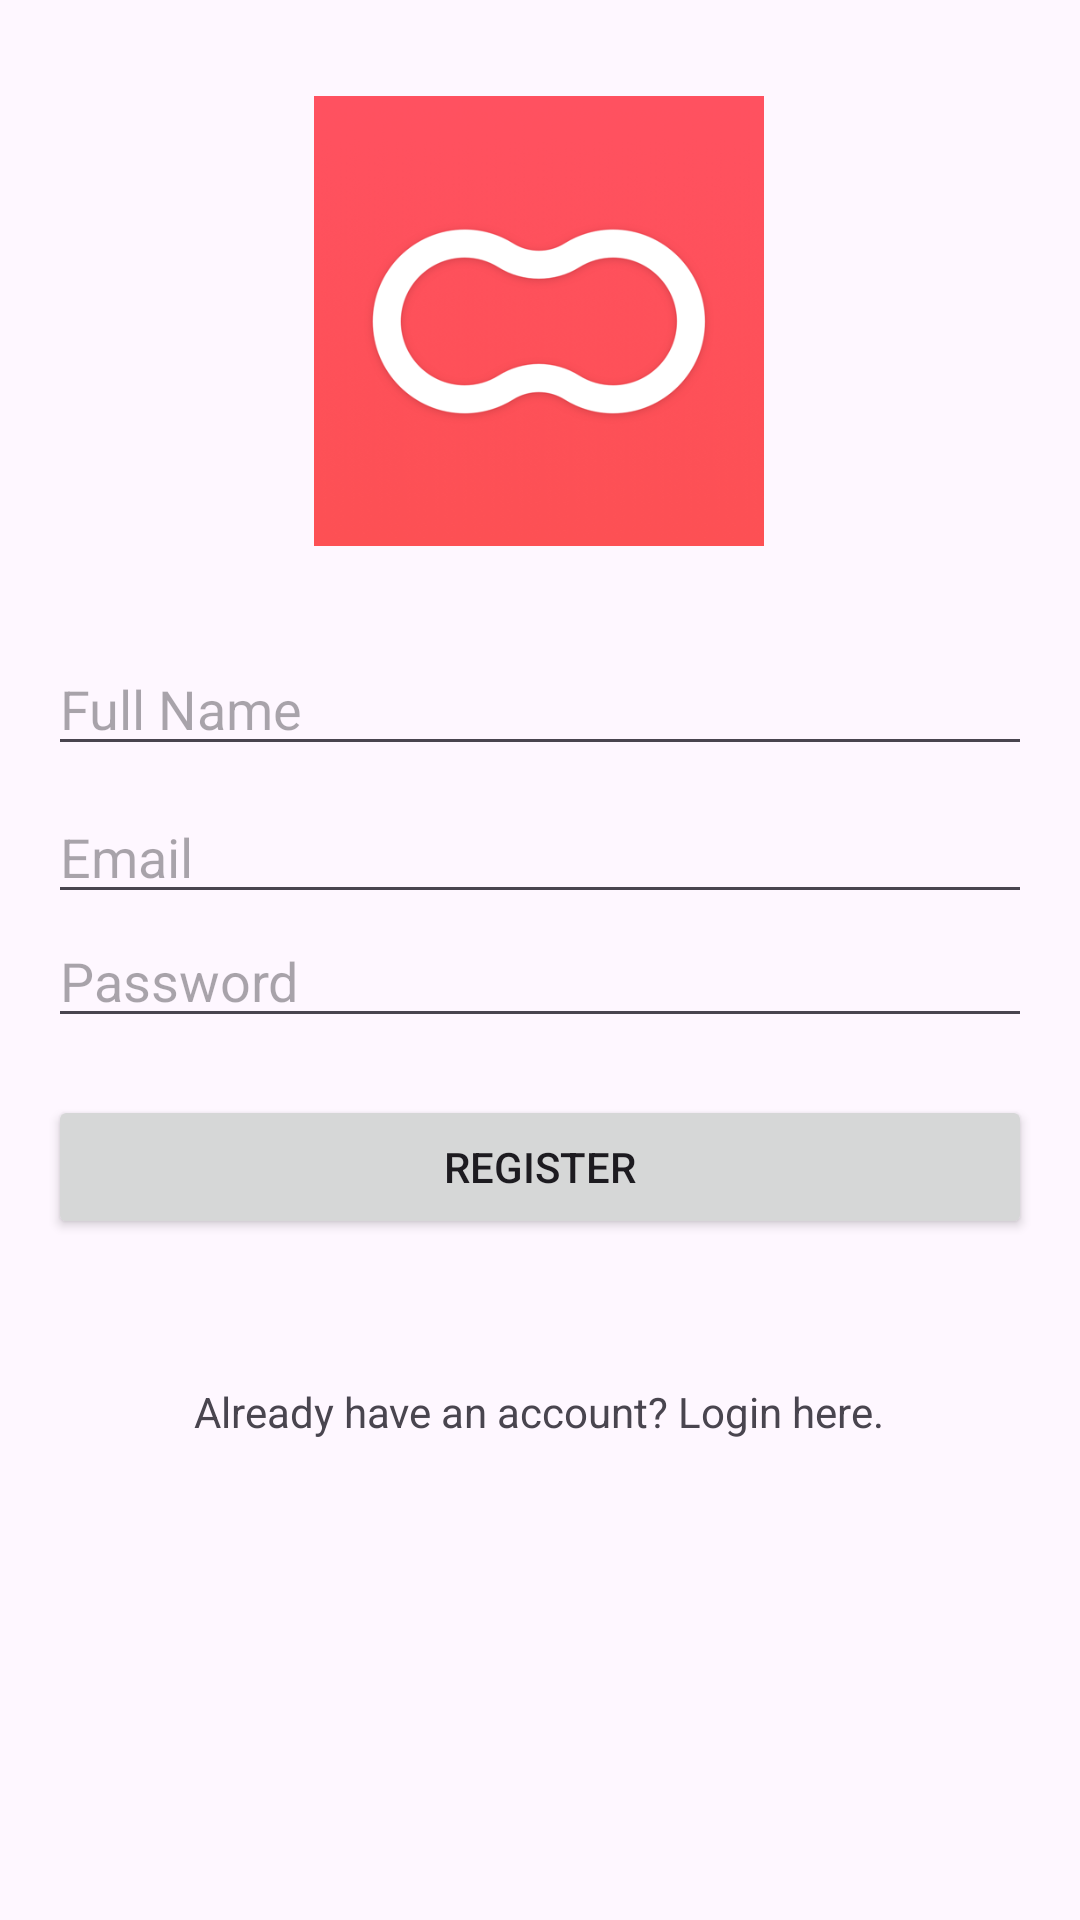

Write the Android layout XML for this screen, with the resource values it uses.
<!-- AndroidManifest.xml: application theme Theme.BharatPricer -->
<!-- res/layout/activity_register.xml -->
<?xml version="1.0" encoding="utf-8"?>
<androidx.constraintlayout.widget.ConstraintLayout xmlns:android="http://schemas.android.com/apk/res/android"
    xmlns:app="http://schemas.android.com/apk/res-auto"
    xmlns:tools="http://schemas.android.com/tools"
    android:layout_width="match_parent"
    android:layout_height="match_parent"
    android:padding="16dp"
    tools:context=".RegisterActivity">

    <ImageView
        android:id="@+id/logoImageView"
        android:layout_width="150dp"
        android:layout_height="150dp"
        android:src="@drawable/app_logo"
        app:layout_constraintBottom_toTopOf="@+id/etFullName"
        app:layout_constraintEnd_toEndOf="parent"
        app:layout_constraintHorizontal_bias="0.498"
        app:layout_constraintStart_toStartOf="parent"
        app:layout_constraintTop_toTopOf="parent"
        app:layout_constraintVertical_bias="0.333" />

    <EditText
        android:id="@+id/etFullName"
        android:layout_width="0dp"
        android:layout_height="wrap_content"
        android:layout_marginTop="198dp"
        android:hint="Full Name"
        app:layout_constraintEnd_toEndOf="parent"
        app:layout_constraintStart_toStartOf="parent"
        app:layout_constraintTop_toTopOf="parent" />

    <EditText
        android:id="@+id/etEmail"
        android:layout_width="0dp"
        android:layout_height="wrap_content"
        android:layout_marginTop="8dp"
        android:hint="Email"
        app:layout_constraintEnd_toEndOf="parent"
        app:layout_constraintStart_toStartOf="parent"
        app:layout_constraintTop_toBottomOf="@+id/etFullName" />

    <EditText
        android:id="@+id/etPassword"
        android:layout_width="0dp"
        android:layout_height="wrap_content"
        android:hint="Password"
        app:layout_constraintEnd_toEndOf="parent"
        app:layout_constraintHorizontal_bias="0.5"
        app:layout_constraintStart_toStartOf="parent"
        app:layout_constraintTop_toBottomOf="@+id/etEmail"
        app:layout_constraintVertical_bias="0.1" />

    <Button
        android:id="@+id/btnRegister"
        android:layout_width="0dp"
        android:layout_height="wrap_content"
        android:text="Register"
        app:layout_constraintBottom_toBottomOf="parent"
        app:layout_constraintEnd_toEndOf="parent"
        app:layout_constraintStart_toStartOf="parent"
        app:layout_constraintTop_toBottomOf="@+id/etPassword"
        app:layout_constraintVertical_bias="0.082" />

    <TextView
        android:id="@+id/tvLoginLink"
        android:layout_width="wrap_content"
        android:layout_height="wrap_content"
        android:text="Already have an account? Login here."
        app:layout_constraintBottom_toBottomOf="parent"
        app:layout_constraintEnd_toEndOf="parent"
        app:layout_constraintHorizontal_bias="0.497"
        app:layout_constraintStart_toStartOf="parent"
        app:layout_constraintTop_toBottomOf="@+id/btnRegister"
        app:layout_constraintVertical_bias="0.25" />

</androidx.constraintlayout.widget.ConstraintLayout>
<!-- resources referenced by this layout -->
<resources>
  <!-- drawable app_logo: png bitmap (drawable-v24, 43511 bytes) -->
  <style name="Theme.BharatPricer" parent="Base.Theme.BharatPricer" />
  <style name="Base.Theme.BharatPricer" parent="Theme.Material3.DayNight.NoActionBar">
          
          
      </style>
</resources>
